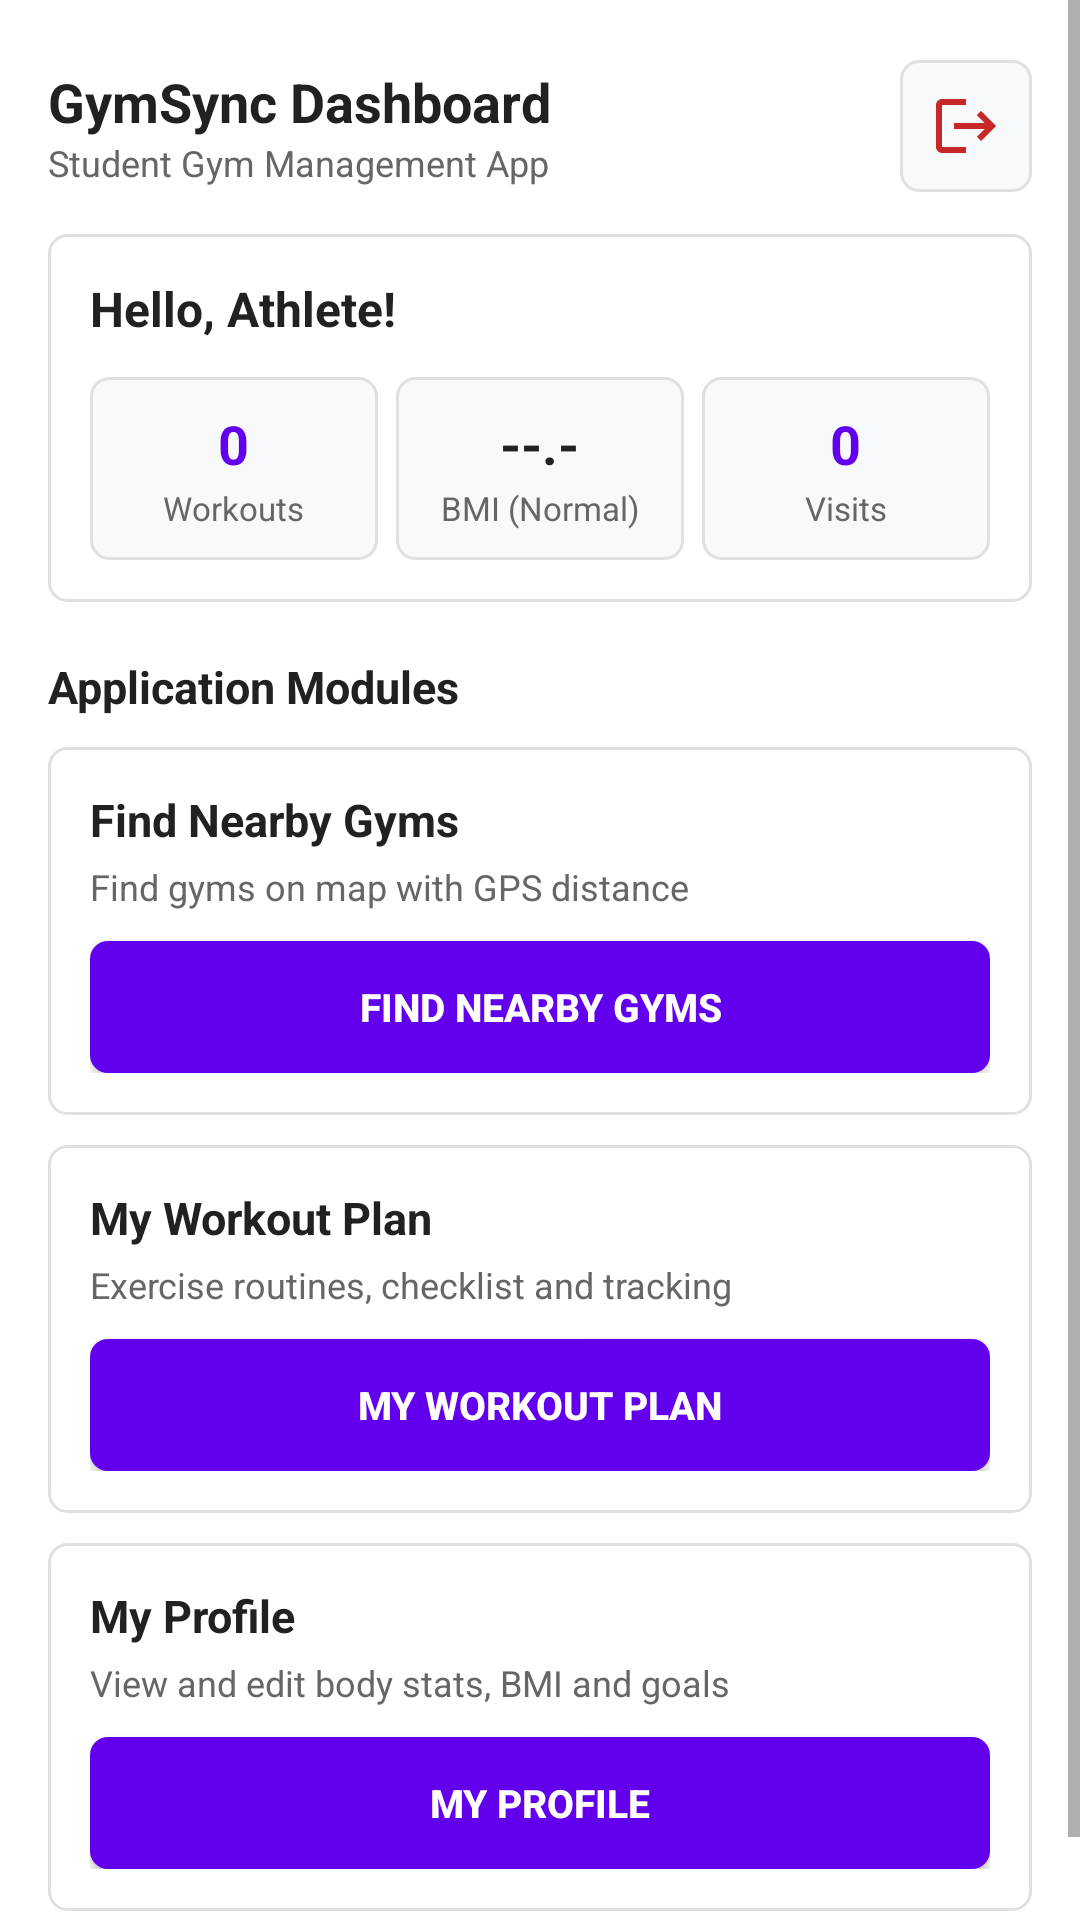

Write the Android layout XML for this screen, with the resource values it uses.
<!-- AndroidManifest.xml: application theme Theme.GymSync -->
<!-- res/layout/activity_dashboard.xml -->
<?xml version="1.0" encoding="utf-8"?>
<ScrollView xmlns:android="http://schemas.android.com/apk/res/android"
    xmlns:app="http://schemas.android.com/apk/res-auto"
    xmlns:tools="http://schemas.android.com/tools"
    android:id="@+id/main"
    android:layout_width="match_parent"
    android:layout_height="match_parent"
    android:fillViewport="true"
    android:background="@color/white"
    tools:context=".DashboardActivity">

    <LinearLayout
        android:layout_width="match_parent"
        android:layout_height="wrap_content"
        android:orientation="vertical"
        android:padding="16dp">

        <LinearLayout
            android:layout_width="match_parent"
            android:layout_height="wrap_content"
            android:orientation="horizontal"
            android:gravity="center_vertical"
            android:layout_marginTop="4dp"
            android:layout_marginBottom="14dp">


            <LinearLayout
                android:layout_width="0dp"
                android:layout_height="wrap_content"
                android:layout_weight="1"
                android:orientation="vertical">

                <TextView
                    android:id="@+id/tv1"
                    android:layout_width="wrap_content"
                    android:layout_height="wrap_content"
                    android:text="GymSync Dashboard"
                    android:textColor="@color/text_primary"
                    android:textSize="18sp"
                    android:textStyle="bold" />

                <TextView
                    android:id="@+id/tv2"
                    android:layout_width="wrap_content"
                    android:layout_height="wrap_content"
                    android:text="Student Gym Management App"
                    android:textColor="@color/text_secondary"
                    android:textSize="12sp" />
            </LinearLayout>

            <ImageButton
                android:id="@+id/btLogout"
                android:layout_width="44dp"
                android:layout_height="44dp"
                android:minWidth="48dp"
                android:minHeight="48dp"
                android:background="@drawable/bg_card_elevated"
                android:src="@drawable/ic_logout"
                app:tint="@color/status_red"
                android:contentDescription="Logout" />
        </LinearLayout>

        <LinearLayout
            android:id="@+id/cardStats"
            android:layout_width="match_parent"
            android:layout_height="wrap_content"
            android:background="@drawable/bg_card_dark"
            android:orientation="vertical"
            android:padding="14dp"
            android:layout_marginBottom="18dp">

            <TextView
                android:id="@+id/tvGreetingName"
                android:layout_width="match_parent"
                android:layout_height="wrap_content"
                android:text="Hello, Athlete!"
                android:textColor="@color/text_primary"
                android:textSize="16sp"
                android:textStyle="bold" />

            <LinearLayout
                android:layout_width="match_parent"
                android:layout_height="wrap_content"
                android:layout_marginTop="12dp"
                android:orientation="horizontal">


                <LinearLayout
                    android:layout_width="0dp"
                    android:layout_height="wrap_content"
                    android:layout_weight="1"
                    android:background="@drawable/bg_card_elevated"
                    android:padding="10dp"
                    android:gravity="center"
                    android:orientation="vertical">

                    <TextView
                        android:id="@+id/tvStatWorkouts"
                        android:layout_width="wrap_content"
                        android:layout_height="wrap_content"
                        android:text="0"
                        android:textColor="@color/purple_primary"
                        android:textSize="18sp"
                        android:textStyle="bold" />

                    <TextView
                        android:layout_width="wrap_content"
                        android:layout_height="wrap_content"
                        android:layout_marginTop="2dp"
                        android:text="Workouts"
                        android:textColor="@color/text_secondary"
                        android:textSize="11sp" />
                </LinearLayout>

                <LinearLayout
                    android:layout_width="0dp"
                    android:layout_height="wrap_content"
                    android:layout_weight="1"
                    android:layout_marginStart="6dp"
                    android:layout_marginEnd="6dp"
                    android:background="@drawable/bg_card_elevated"
                    android:padding="10dp"
                    android:gravity="center"
                    android:orientation="vertical">

                    <TextView
                        android:id="@+id/tvStatBmi"
                        android:layout_width="wrap_content"
                        android:layout_height="wrap_content"
                        android:text="--.-"
                        android:textColor="@color/text_primary"
                        android:textSize="18sp"
                        android:textStyle="bold" />

                    <TextView
                        android:id="@+id/tvStatBmiLabel"
                        android:layout_width="wrap_content"
                        android:layout_height="wrap_content"
                        android:layout_marginTop="2dp"
                        android:text="BMI (Normal)"
                        android:textColor="@color/text_secondary"
                        android:textSize="11sp" />
                </LinearLayout>

                <LinearLayout
                    android:layout_width="0dp"
                    android:layout_height="wrap_content"
                    android:layout_weight="1"
                    android:background="@drawable/bg_card_elevated"
                    android:padding="10dp"
                    android:gravity="center"
                    android:orientation="vertical">

                    <TextView
                        android:id="@+id/tvStatVisits"
                        android:layout_width="wrap_content"
                        android:layout_height="wrap_content"
                        android:text="0"
                        android:textColor="@color/purple_primary"
                        android:textSize="18sp"
                        android:textStyle="bold" />

                    <TextView
                        android:layout_width="wrap_content"
                        android:layout_height="wrap_content"
                        android:layout_marginTop="2dp"
                        android:text="Visits"
                        android:textColor="@color/text_secondary"
                        android:textSize="11sp" />
                </LinearLayout>
            </LinearLayout>
        </LinearLayout>

        <TextView
            android:layout_width="wrap_content"
            android:layout_height="wrap_content"
            android:text="Application Modules"
            android:textColor="@color/text_primary"
            android:textSize="15sp"
            android:textStyle="bold"
            android:layout_marginBottom="10dp" />

        <LinearLayout
            android:layout_width="match_parent"
            android:layout_height="wrap_content"
            android:background="@drawable/bg_card_dark"
            android:orientation="vertical"
            android:padding="14dp"
            android:layout_marginBottom="10dp">

            <TextView
                android:layout_width="wrap_content"
                android:layout_height="wrap_content"
                android:text="Find Nearby Gyms"
                android:textColor="@color/text_primary"
                android:textSize="15sp"
                android:textStyle="bold" />

            <TextView
                android:layout_width="wrap_content"
                android:layout_height="wrap_content"
                android:layout_marginTop="4dp"
                android:text="Find gyms on map with GPS distance"
                android:textColor="@color/text_secondary"
                android:textSize="12sp" />

            <Button
                android:id="@+id/btFindGym"
                android:layout_width="match_parent"
                android:layout_height="44dp"
                android:layout_marginTop="10dp"
                android:background="@drawable/bg_button_lime"
                android:text="FIND NEARBY GYMS"
                android:textColor="@color/white"
                android:textSize="13sp"
                android:textStyle="bold"
                app:backgroundTint="@null" />
        </LinearLayout>

        <LinearLayout
            android:layout_width="match_parent"
            android:layout_height="wrap_content"
            android:background="@drawable/bg_card_dark"
            android:orientation="vertical"
            android:padding="14dp"
            android:layout_marginBottom="10dp">

            <TextView
                android:layout_width="wrap_content"
                android:layout_height="wrap_content"
                android:text="My Workout Plan"
                android:textColor="@color/text_primary"
                android:textSize="15sp"
                android:textStyle="bold" />

            <TextView
                android:layout_width="wrap_content"
                android:layout_height="wrap_content"
                android:layout_marginTop="4dp"
                android:text="Exercise routines, checklist and tracking"
                android:textColor="@color/text_secondary"
                android:textSize="12sp" />

            <Button
                android:id="@+id/btWorkout"
                android:layout_width="match_parent"
                android:layout_height="44dp"
                android:layout_marginTop="10dp"
                android:background="@drawable/bg_button_lime"
                android:text="MY WORKOUT PLAN"
                android:textColor="@color/white"
                android:textSize="13sp"
                android:textStyle="bold"
                app:backgroundTint="@null" />
        </LinearLayout>

        <LinearLayout
            android:layout_width="match_parent"
            android:layout_height="wrap_content"
            android:background="@drawable/bg_card_dark"
            android:orientation="vertical"
            android:padding="14dp"
            android:layout_marginBottom="16dp">

            <TextView
                android:layout_width="wrap_content"
                android:layout_height="wrap_content"
                android:text="My Profile"
                android:textColor="@color/text_primary"
                android:textSize="15sp"
                android:textStyle="bold" />

            <TextView
                android:layout_width="wrap_content"
                android:layout_height="wrap_content"
                android:layout_marginTop="4dp"
                android:text="View and edit body stats, BMI and goals"
                android:textColor="@color/text_secondary"
                android:textSize="12sp" />

            <Button
                android:id="@+id/btProfile"
                android:layout_width="match_parent"
                android:layout_height="44dp"
                android:layout_marginTop="10dp"
                android:background="@drawable/bg_button_lime"
                android:text="MY PROFILE"
                android:textColor="@color/white"
                android:textSize="13sp"
                android:textStyle="bold"
                app:backgroundTint="@null" />
        </LinearLayout>

    </LinearLayout>

</ScrollView>
<!-- resources referenced by this layout -->
<resources>
  <color name="purple_primary">#6200EE</color>
  <color name="status_red">#C62828</color>
  <color name="text_primary">#212121</color>
  <color name="text_secondary">#666666</color>
  <color name="white">#FFFFFF</color>
  <!-- drawable bg_button_lime (drawable) -->
  <?xml version="1.0" encoding="utf-8"?>
  <ripple xmlns:android="http://schemas.android.com/apk/res/android"
      android:color="#20FFFFFF">
      <item>
          <shape android:shape="rectangle">
              <solid android:color="@color/purple_primary" />
              <corners android:radius="6dp" />
          </shape>
      </item>
  </ripple>
  <!-- drawable bg_card_dark (drawable) -->
  <?xml version="1.0" encoding="utf-8"?>
  <shape xmlns:android="http://schemas.android.com/apk/res/android"
      android:shape="rectangle">
      <solid android:color="@color/white" />
      <corners android:radius="6dp" />
      <stroke
          android:width="1dp"
          android:color="@color/border_subtle" />
  </shape>
  <!-- drawable bg_card_elevated (drawable) -->
  <?xml version="1.0" encoding="utf-8"?>
  <shape xmlns:android="http://schemas.android.com/apk/res/android"
      android:shape="rectangle">
      <solid android:color="@color/surface_card_elevated" />
      <corners android:radius="6dp" />
      <stroke
          android:width="1dp"
          android:color="@color/border_subtle" />
  </shape>
  <!-- drawable ic_logout (drawable) -->
  <vector xmlns:android="http://schemas.android.com/apk/res/android"
      android:width="24dp"
      android:height="24dp"
      android:viewportWidth="24"
      android:viewportHeight="24">
      <path
          android:fillColor="@color/status_red"
          android:pathData="M17,7l-1.41,1.41L18.17,11H8v2h10.17l-2.58,2.58L17,17l5,-5zM4,5h8V3H4c-1.1,0 -2,0.9 -2,2v14c0,1.1 0.9,2 2,2h8v-2H4V5z" />
  </vector>
  <style name="Theme.GymSync" parent="Base.Theme.GymSync" />
  <color name="border_subtle">#E0E0E0</color>
  <color name="surface_card_elevated">#F8F9FA</color>
  <style name="Base.Theme.GymSync" parent="Theme.Material3.Light.NoActionBar">
          <item name="colorPrimary">@color/purple_primary</item>
          <item name="colorOnPrimary">@color/white</item>
          <item name="colorPrimaryContainer">@color/purple_light</item>
          <item name="colorOnPrimaryContainer">@color/purple_primary</item>
  
          <item name="colorSecondary">@color/purple_primary</item>
          <item name="colorOnSecondary">@color/white</item>
  
          <item name="android:windowBackground">@color/white</item>
          <item name="colorSurface">@color/white</item>
          <item name="colorOnSurface">@color/text_primary</item>
  
          <item name="android:textColorPrimary">@color/text_primary</item>
          <item name="android:textColorSecondary">@color/text_secondary</item>
          <item name="android:statusBarColor">@color/purple_primary</item>
          <item name="android:navigationBarColor">@color/white</item>
          <item name="android:windowDisablePreview">true</item>
      </style>
  <color name="purple_light">#EDE7F6</color>
</resources>
